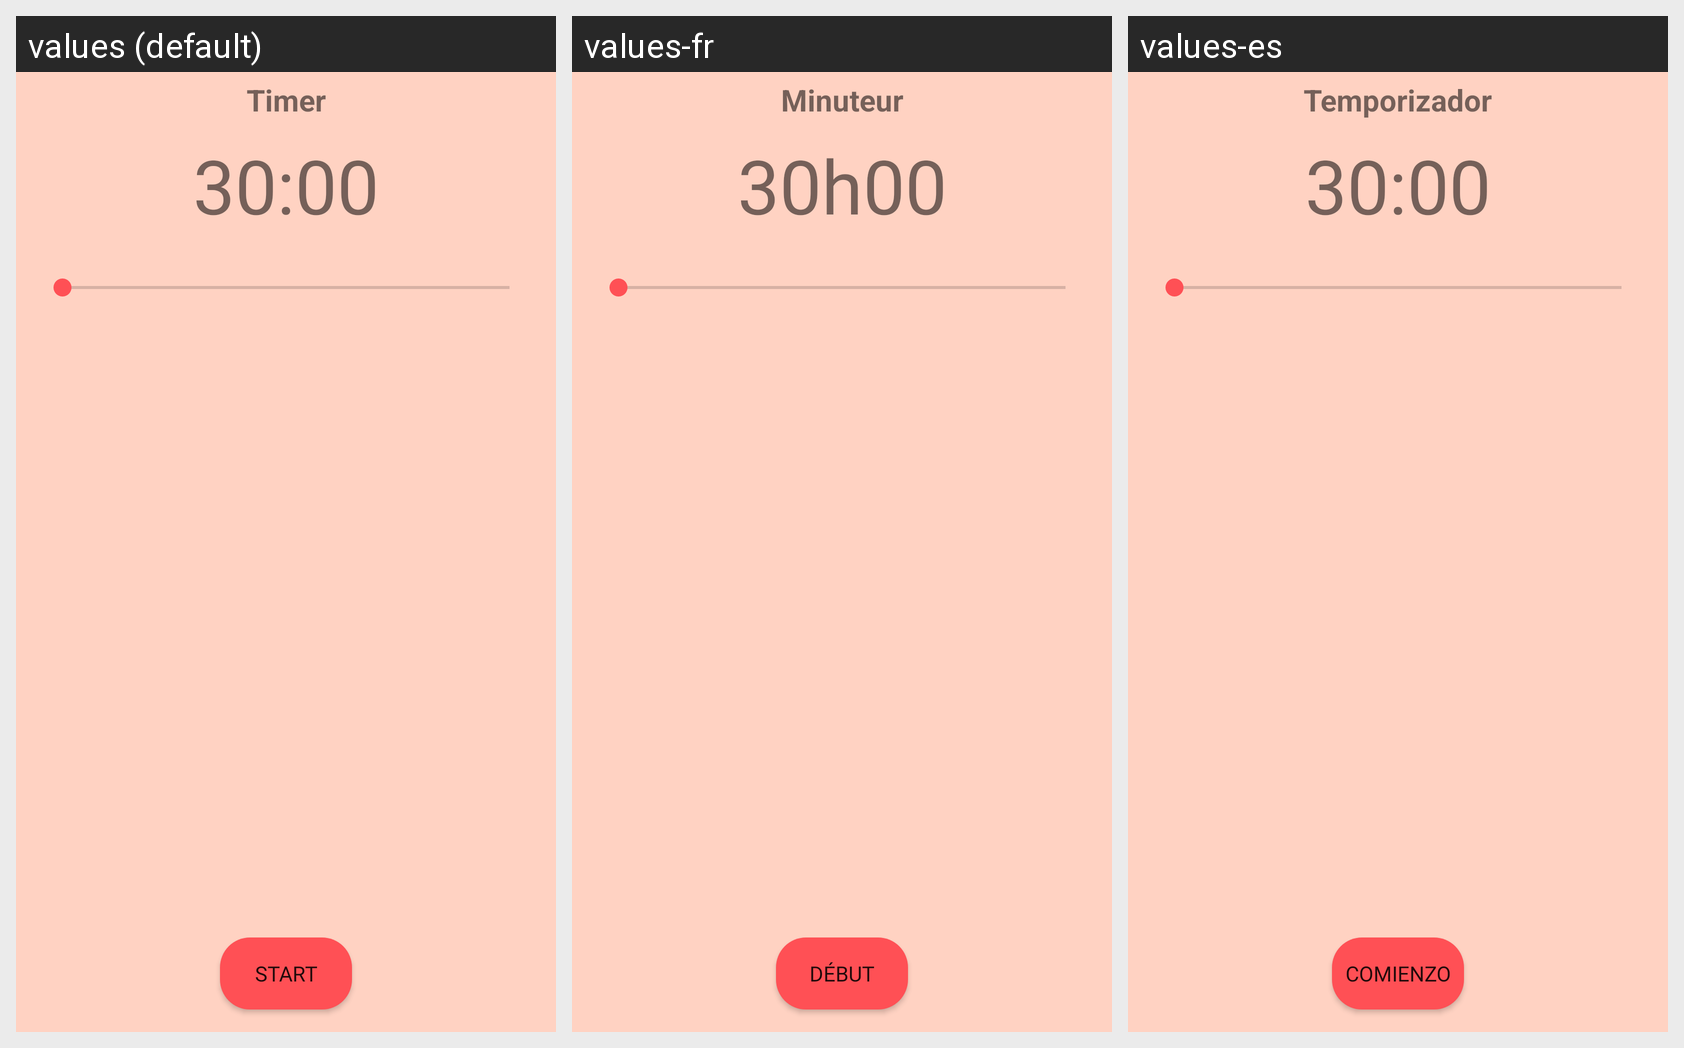

The same Android screen rendered under several of its app's locales, left to right. List the strings drawn on it with the default value and each locale's translation.
Android screen res/layout/timer_pop_up.xml rendered under 3 locales, left to right: values (default), values-fr, values-es. Device: Nexus 5 (rendered at 1080×1920; each locale shown at half size, 540×960, under a caption strip naming it); theme Theme.ReciPie2.
Strings drawn on this screen, with the default value and each locale's value (text and hints the layout hard-codes, and strings that could not be matched under every locale, appear in the picture but are not listed):

timer
  values: Timer
  values-fr: Minuteur
  values-es: Temporizador

start
  values: Start
  values-fr: Début
  values-es: Comienzo

_30_00
  values: 30:00
  values-fr: 30h00
  values-es: 30:00
